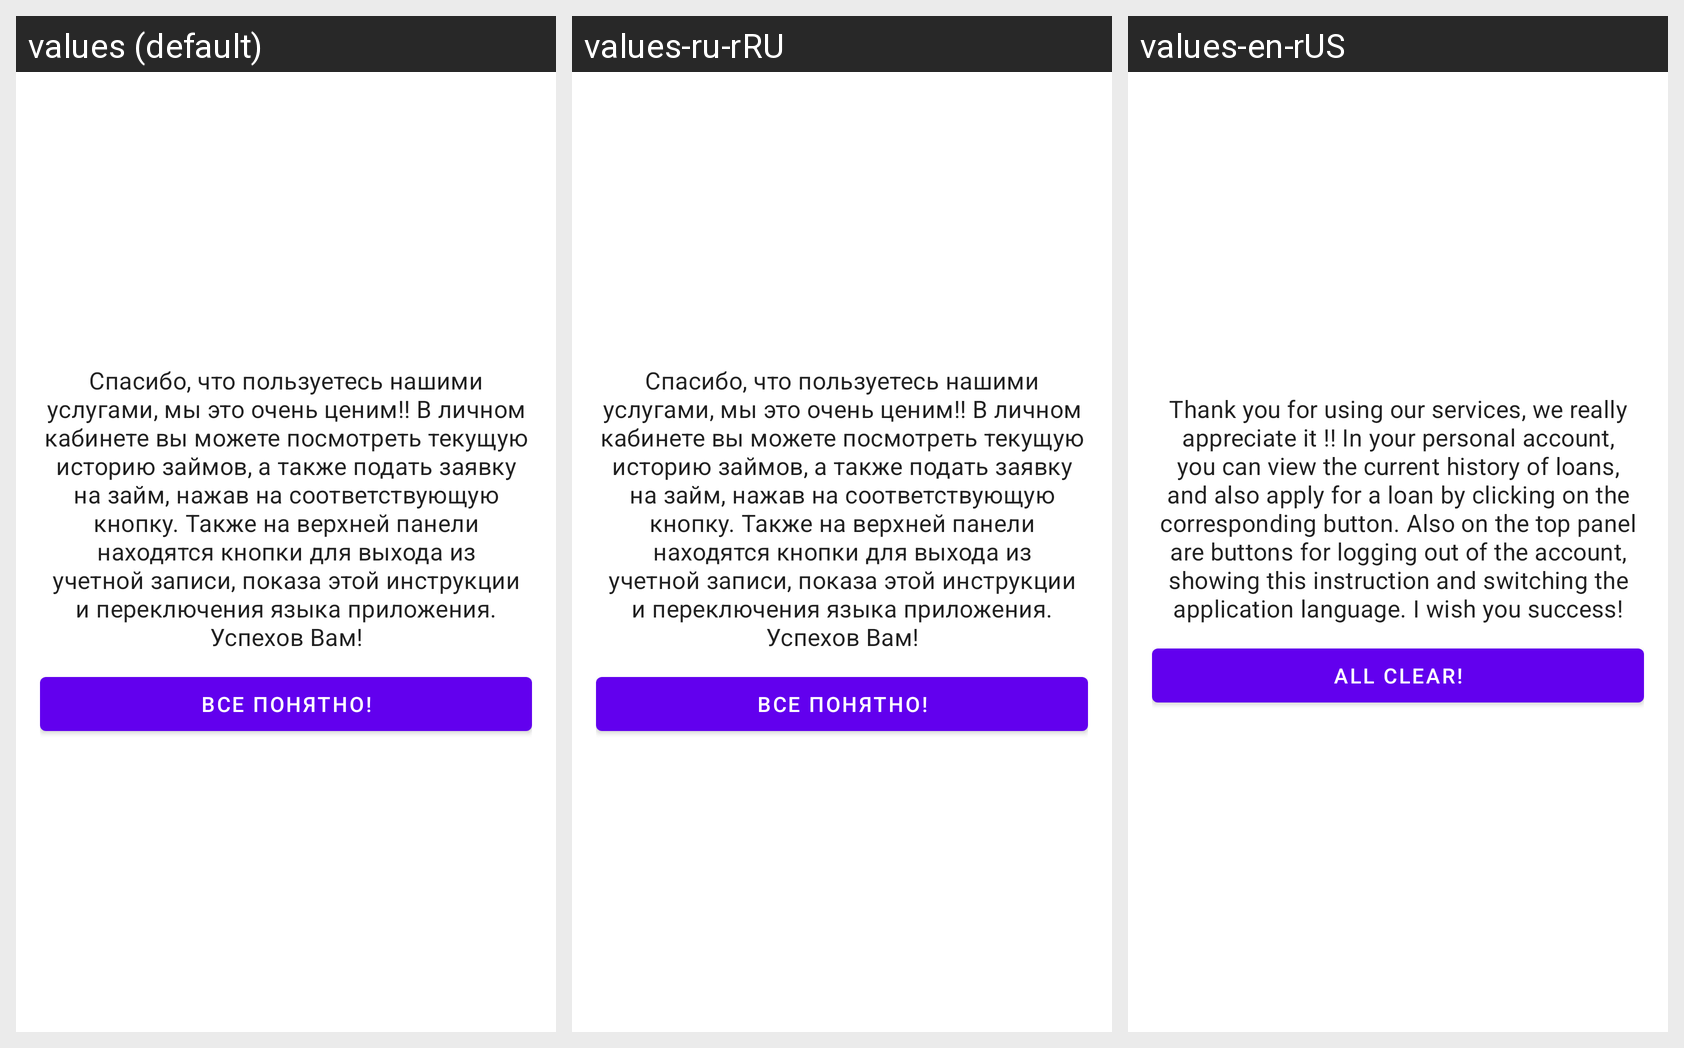

For this localized Android screen grid, give each drawn string resource with its value in every locale shown.
Android screen res/layout/fragment_help_dialog.xml rendered under 3 locales, left to right: values (default), values-ru-rRU, values-en-rUS. Device: Nexus 5 (rendered at 1080×1920; each locale shown at half size, 540×960, under a caption strip naming it); theme Theme.Droid.
Strings drawn on this screen, with the default value and each locale's value (text and hints the layout hard-codes appear in the picture but are not listed):

instruction_help_text_view
  values: Спасибо, что пользуетесь нашими услугами, мы это очень ценим!! В личном кабинете вы можете посмотреть текущую историю займов, а также подать заявку на займ, нажав на соответствующую кнопку. Также на верхней панели находятся кнопки для выхода из учетной записи, показа этой инструкции и переключения языка приложения. Успехов Вам!
  values-ru-rRU: Спасибо, что пользуетесь нашими услугами, мы это очень ценим!! В личном кабинете вы можете посмотреть текущую историю займов, а также подать заявку на займ, нажав на соответствующую кнопку. Также на верхней панели находятся кнопки для выхода из учетной записи, показа этой инструкции и переключения языка приложения. Успехов Вам!
  values-en-rUS: Thank you for using our services, we really appreciate it !! In your personal account, you can view the current history of loans, and also apply for a loan by clicking on the corresponding button. Also on the top panel are buttons for logging out of the account, showing this instruction and switching the application language. I wish you success!

ok_help_button
  values: Все понятно!
  values-ru-rRU: Все понятно!
  values-en-rUS: All clear!
